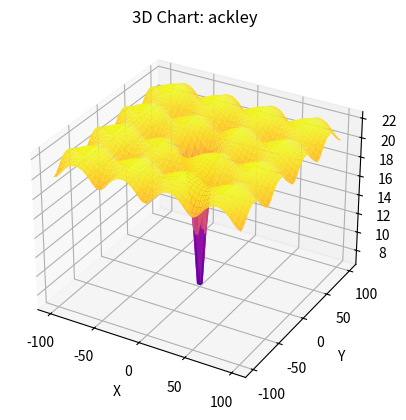
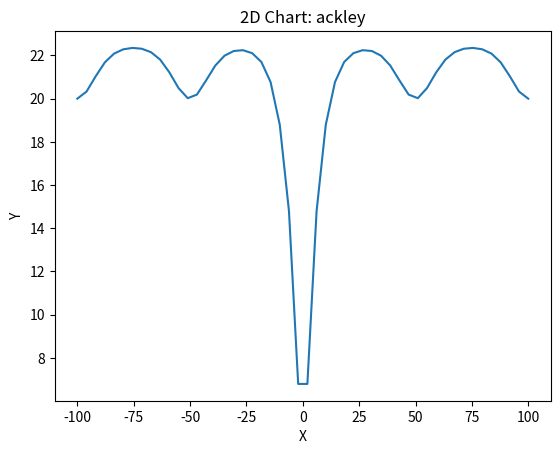

The script that saved these images, in order:
import numpy as np
import matplotlib.pyplot as plt
import os

##########################
# functions
##########################

# 1
def ackley( x, a=20, b=0.2, c=2*np.pi ):
    x = np.asarray_chkfinite(x)  # ValueError if any NaN or Inf
    n = len(x)
    s1 = sum( x**2 )
    s2 = sum( np.cos( c * x ))
    return -a*np.exp( -b*np.sqrt( s1 / n )) - np.exp( s2 / n ) + a + np.exp(1)



functions = [ackley]

##########################
# charting
##########################

def chart_3d_function(function, x_range=(-100, 100), y_range=(-100, 100)):
    function_name = function.__name__
    dir = f'charts/{function_name}'
    os.makedirs(dir, exist_ok=True)

    x = np.linspace(x_range[0], x_range[1])
    y = np.linspace(y_range[0], y_range[1])
    X, Y = np.meshgrid(x, y)
    Z = np.zeros_like(X)

    for i in range(len(x)):
        for j in range(len(y)):
            Z[i, j] = function([X[i, j], Y[i, j]])

    figure = plt.figure()
    axes = figure.add_subplot(projection='3d')
    axes.plot_surface(X, Y, Z, cmap='plasma')
    axes.set_xlabel('X')
    axes.set_ylabel('Y')
    axes.set_zlabel('Z')
    plt.title('3D Chart: ' + function_name)
    path = os.path.join(dir, f'3D_{function_name}.png')
    plt.savefig(path)
    plt.clf()


def chart_2d_function(function, x_range=(-100, 100)):
    function_name = function.__name__
    dir = f'charts/{function_name}'
    os.makedirs(dir, exist_ok=True)

    x = np.linspace(x_range[0], x_range[1])
    y = [function([x_val]) for x_val in x]

    plt.plot(x, y)
    plt.xlabel('X')
    plt.ylabel('Y')
    plt.title('2D Chart: ' + function_name)
    path = os.path.join(dir, f'2D_{function_name}.png')
    plt.savefig(path)
    plt.clf()


# main

for function in functions:
    chart_3d_function(function)
    chart_2d_function(function)
